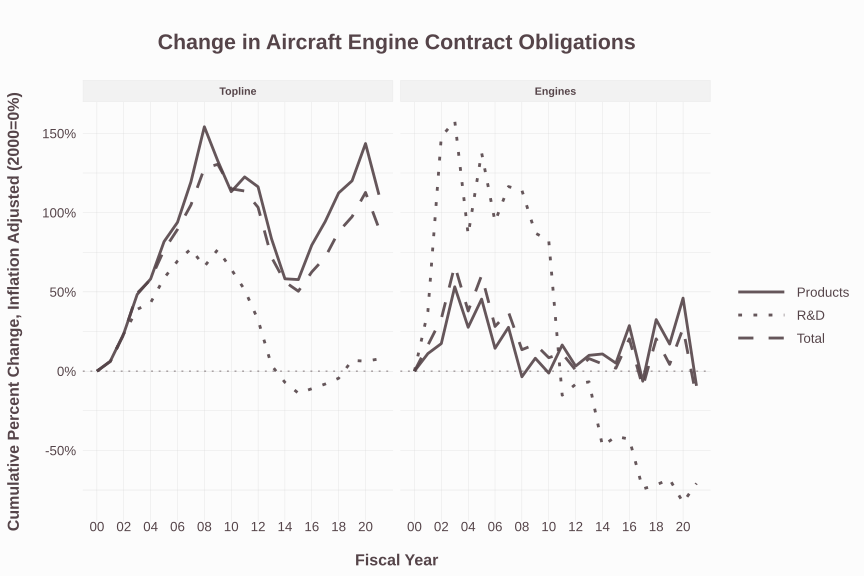

Data behind this chart, as committed beside it:
Fiscal_Year, type, Action_Obligation_OMB23_GDP21, Action_Obligation_OMB23_GDP21.lagged, amount_change, Action_Obligation_OMB23_GDP21.2000, baseline_change, amount_percent_change, baseline_percent_change, SimpleArea, .group
2000, Engines, 6268054039, 0, 0, 6268054039, 0, NA, 0, Total, 1
2000, Topline, 203191888279, 192647456071, 10499072214, 203191888279, 0, 0.0545, 0, Total, 1
2001, Engines, 7296862609, 6267826962, 1027723821, 6267826962, 1027723821, 0.164, 0.164, Total, 2
2001, Topline, 215648261756, 203191888279, 12455977705, 203191888279, 12455977705, 0.0613, 0.0613, Total, 2
2002, Engines, 8343823538, 7296862609, 1046903395, 6267826962, 2073713585, 0.1435, 0.3309, Total, 3
2002, Topline, 250361087723, 215648261756, 34712801715, 203191888279, 47169030707, 0.161, 0.2321, Total, 3
2003, Engines, 10442970110, 8343766004, 2099204106, 6267826962, 4174623678, 0.2516, 0.666, Total, 4
2003, Topline, 303215483526, 250360918986, 52854564540, 203191888279, 100023595247, 0.2111, 0.4923, Total, 4
2004, Engines, 8648301546, 10442970110, -1794984920, 6267826962, 2378230501, -0.1719, 0.3794, Total, 5
2004, Topline, 320670404532, 303215483526, 17453506165, 203191888279, 117477661925, 0.05756, 0.5782, Total, 5
2005, Engines, 10081584848, 8647985190, 1433599658, 6267826962, 3787658953, 0.1658, 0.6043, Total, 6
2005, Topline, 358575138398, 320669854348, 37905280879, 203191888279, 155380330600, 0.1182, 0.7647, Total, 6
2006, Engines, 8044170368, 10081584848, -2037632185, 6268054039, 1768066251, -0.2021, 0.2821, Total, 7
2006, Topline, 384861766400, 358575135227, 26284447571, 203191888279, 181666096116, 0.0733, 0.8941, Total, 7
2007, Engines, 8621494809, 8044170368, 577273278, 6268054039, 2336006001, 0.07176, 0.3727, Total, 8
2007, Topline, 416173312172, 384859740351, 31313571821, 203188486181, 212983910469, 0.08136, 1.048, Total, 8
2008, Engines, 7140379209, 8621443646, -1481064437, 6268054039, 850043095, -0.1718, 0.1356, Total, 9
2008, Topline, 463236973446, 416173312172, 47063732929, 203191888279, 260042323003, 0.1131, 1.28, Total, 9
2009, Engines, 7348674588, 7140379209, 208346899, 6268054039, 1061764792, 0.02918, 0.1694, Total, 10
2009, Topline, 468311044905, 463236973446, 5073699199, 203191888279, 265117105472, 0.01095, 1.305, Total, 10
2010, Engines, 6787837320, 7348674588, -560837268, 6268054039, 533751105, -0.07632, 0.08515, Total, 11
2010, Topline, 436987507952, 468310678255, -31323170303, 203191888279, 233792521127, -0.06689, 1.151, Total, 11
2011, Engines, 6950759529, 6787837320, 162922210, 6268054039, 703558693, 0.024, 0.1122, Total, 12
2011, Topline, 434132999000, 436987507952, -2854508952, 203191888279, 230933024667, -0.006532, 1.137, Total, 12
2012, Engines, 6290805142, 6950759529, -659954387, 6268054039, 42511721, -0.09495, 0.006782, Total, 13
2012, Topline, 413213132052, 434133037594, -20927629749, 203188451676, 209961637221, -0.04821, 1.033, Total, 13
2013, Engines, 6740860357, 6290805142, 450055215, 6268054039, 495912702, 0.07154, 0.07912, Total, 14
2013, Topline, 349264196341, 413213132052, -63948935711, 203188451676, 145994073797, -0.1548, 0.7185, Total, 14
2014, Engines, 6545932589, 6740860357, -194927768, 6268054039, 285892441, -0.02892, 0.04561, Total, 15
2014, Topline, 317650186298, 349264309947, -31614123649, 203146528286, 114392352921, -0.09052, 0.5631, Total, 15
2015, Engines, 6368696387, 6545932589, -177236202, 6268054039, 117990703, -0.02708, 0.01882, Total, 16
2015, Topline, 305814037674, 317650186298, -11836182085, 203146562791, 102422386990, -0.03726, 0.5042, Total, 16
2016, Engines, 7535320398, 6368696387, 1166624011, 6268054039, 1277904474, 0.1832, 0.2039, Total, 17
2016, Topline, 330705303038, 305814037674, 24887297510, 203191888279, 127219494172, 0.08138, 0.6261, Total, 17
2017, Engines, 5604264205, 7535320398, -1931056193, 6268054039, -631894813, -0.2563, -0.1008, Total, 18
2017, Topline, 349478405409, 330705303039, 18773102370, 203191888279, 146038331667, 0.05677, 0.7187, Total, 18
2018, Engines, 7267956939, 5604065806, 1663891133, 6045416239, 1230278838, 0.2969, 0.2035, Total, 19
2018, Topline, 382528760750, 349478405676, 33050355073, 203188486181, 178769872224, 0.09457, 0.8798, Total, 19
2019, Engines, 6531687973, 7267956939, -881848359, 6268054039, 267925621, -0.1213, 0.04274, Total, 20
2019, Topline, 401981908172, 382528760750, 19453147423, 203188486181, 198035382595, 0.05085, 0.9746, Total, 20
2020, Engines, 7852985630, 6531778419, 1318557073, 6267185823, 1693441217, 0.2019, 0.2702, Total, 21
2020, Topline, 432949882801, 401981420287, 30893733840, 203149964889, 229004367148, 0.07685, 1.127, Total, 21
2021, Engines, 5162258669, 7852982032, -2690723363, 6267185823, -1054567016, -0.3426, -0.1683, Total, 22
2021, Topline, 387062620340, 432949882801, -45887638777, 203188486181, 183002531443, -0.106, 0.9007, Total, 22
2000, Engines, 5340281750, 0, 0, 5340281750, 0, NA, 0, Products, 1
2000, Topline, 91610962291, 81676290635, 9934671656, 91610962291, 0, 0.1216, 0, Products, 1
2000, Engines, 787820642, 0, 0, 787820642, 0, NA, 0, R&D, 1
2000, Topline, 29170270779, 30021048733, -850777954, 29170270779, 0, -0.02834, 0, R&D, 1
2001, Engines, 5934185436, 5340281750, 592591859, 5340281750, 592591859, 0.111, 0.111, Products, 2
2001, Topline, 97414568602, 91610962291, 5803210539, 91610962291, 5803210539, 0.06335, 0.06335, Products, 2
2001, Engines, 1084037899, 787820642, 296217257, 787820642, 296217257, 0.376, 0.376, R&D, 2
2001, Topline, 30936358277, 29170270779, 1766087498, 29170270779, 1766087498, 0.06054, 0.06054, R&D, 2
2002, Engines, 6271541636, 5934185436, 337356200, 5340281750, 929034429, 0.05685, 0.174, Products, 3
2002, Topline, 113339595371, 97414568602, 15925026769, 91610962291, 21728488595, 0.1635, 0.2372, Products, 3
2002, Engines, 1952748513, 1084037899, 868710614, 787820642, 1164927871, 0.8014, 1.479, R&D, 3
2002, Topline, 36047949019, 30936358277, 5111590742, 29170270779, 6877678241, 0.1652, 0.2358, R&D, 3
2003, Engines, 8183290723, 6271541636, 1911749087, 5340281750, 2842489503, 0.3048, 0.5323, Products, 4
2003, Topline, 135957344177, 113339450886, 22617893291, 91610962291, 44346381886, 0.1996, 0.4841, Products, 4
2003, Engines, 2031802010, 1952748513, 79053496, 787820642, 1243981367, 0.04048, 1.579, R&D, 4
2003, Topline, 40538409677, 36047949019, 4490460658, 29170270779, 11368138899, 0.1246, 0.3897, R&D, 4
... 72 more rows
